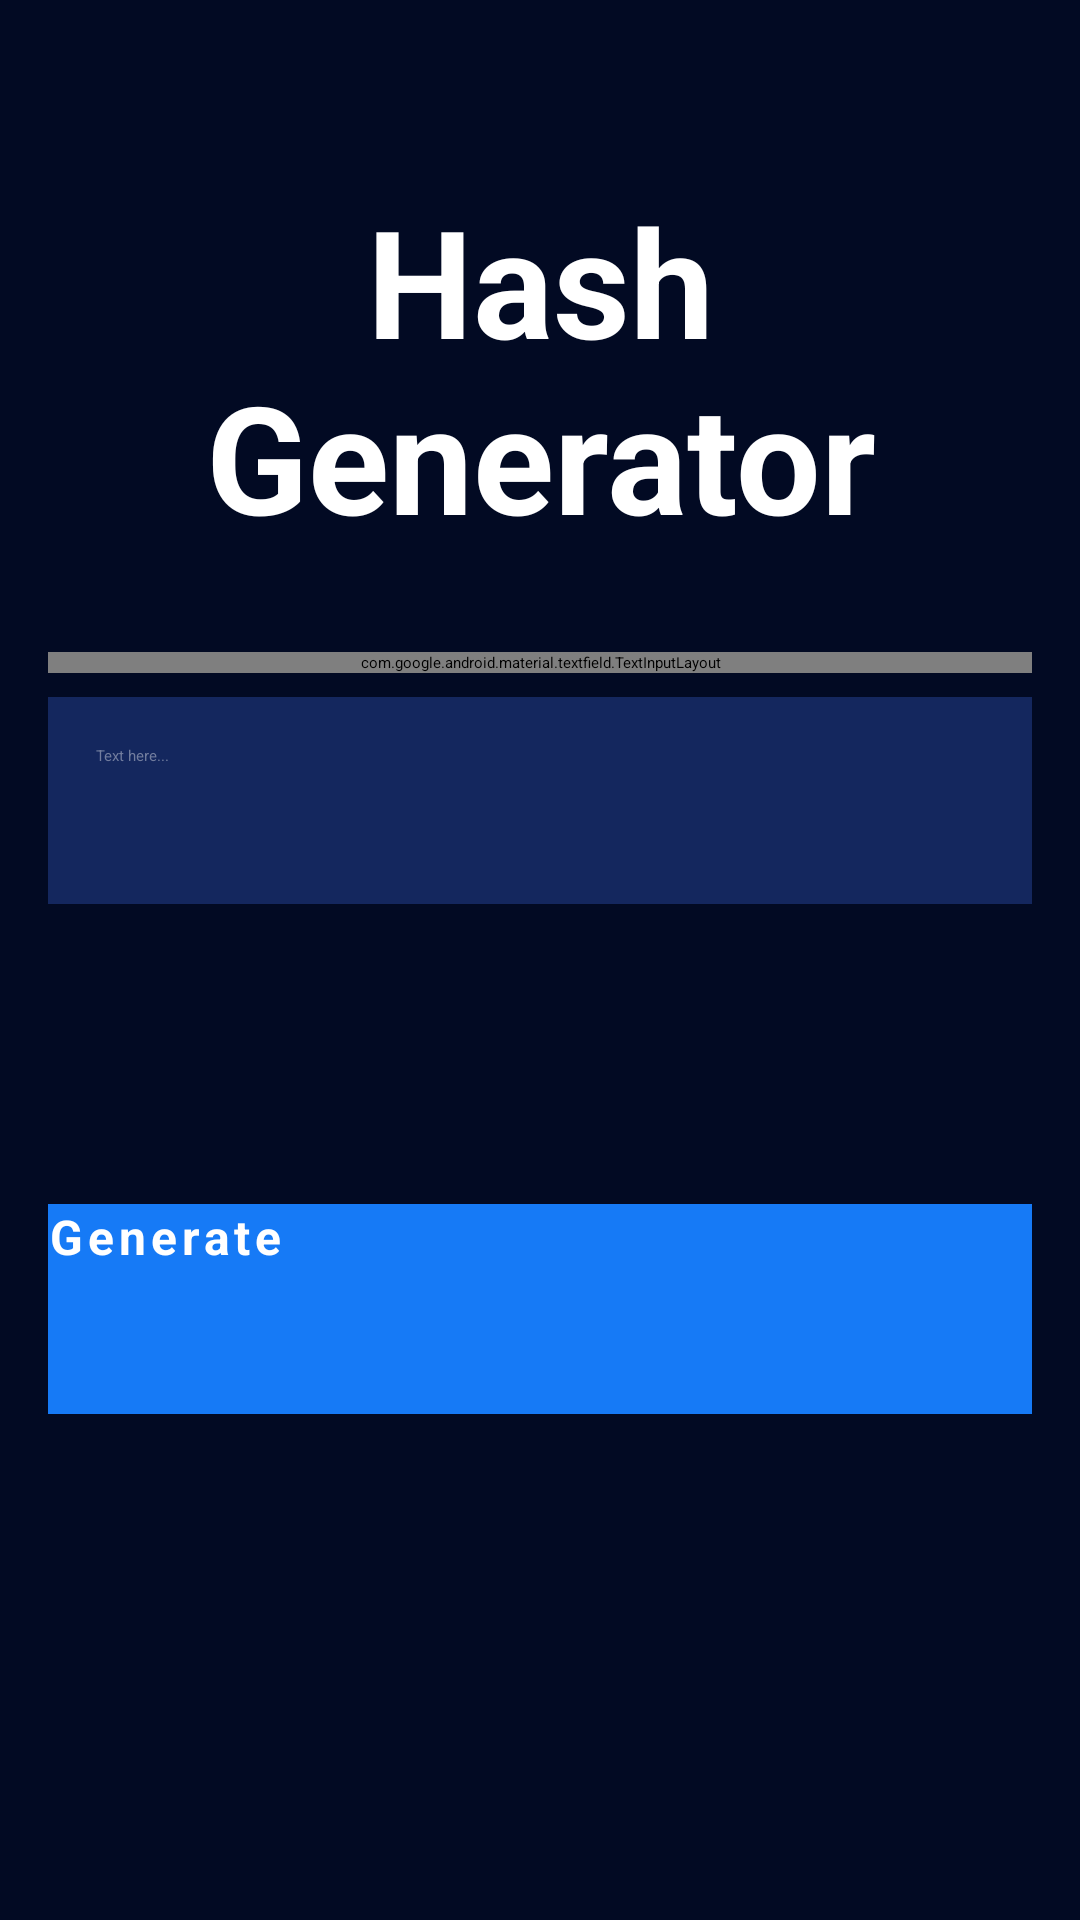

Here is an Android app screen rendered from its layout file. Give the layout XML and the strings, colors and styles it references.
<!-- AndroidManifest.xml: application theme Theme.IndieHashGenerator -->
<!-- res/layout/fragment_home.xml -->
<?xml version="1.0" encoding="utf-8"?>
<androidx.constraintlayout.widget.ConstraintLayout xmlns:android="http://schemas.android.com/apk/res/android"
    xmlns:app="http://schemas.android.com/apk/res-auto"
    xmlns:tools="http://schemas.android.com/tools"
    android:id="@+id/root_layout"
    android:layout_width="match_parent"
    android:layout_height="match_parent"
    android:background="@color/darker"
    tools:context=".HomeFragment">

    <androidx.appcompat.widget.AppCompatTextView
        android:id="@+id/tv_title"
        android:layout_width="0dp"
        android:layout_height="wrap_content"
        android:layout_marginStart="60dp"
        android:layout_marginTop="60dp"
        android:layout_marginEnd="60dp"
        android:gravity="center"
        android:text="Hash Generator"
        android:textColor="@color/white"
        android:textSize="50sp"
        android:textStyle="bold"
        app:layout_constraintEnd_toEndOf="parent"
        app:layout_constraintStart_toStartOf="parent"
        app:layout_constraintTop_toTopOf="parent" />

    <com.google.android.material.textfield.TextInputLayout
        android:id="@+id/text_input_layout"
        style="@style/Widget.MaterialComponents.TextInputLayout.FilledBox.Dense.ExposedDropdownMenu"
        android:layout_width="0dp"
        android:layout_height="wrap_content"
        android:layout_marginStart="16dp"
        android:layout_marginTop="32dp"
        android:layout_marginEnd="16dp"
        app:boxBackgroundColor="@color/dark_blue"
        app:boxStrokeColor="@color/teal_200"
        app:endIconTint="@color/gray"
        app:layout_constraintEnd_toEndOf="parent"
        app:layout_constraintStart_toStartOf="parent"
        app:layout_constraintTop_toBottomOf="@id/tv_title"
        app:startIconDrawable="@drawable/icon_lock"
        app:startIconTint="@color/teal_200">

        <AutoCompleteTextView
            android:id="@+id/tv_auto_complete"
            android:layout_width="match_parent"
            android:layout_height="wrap_content"
            android:inputType="none"
            android:paddingVertical="20dp"
            android:text="SHA-256"
            android:textColor="@color/white"
            android:textStyle="bold" />

    </com.google.android.material.textfield.TextInputLayout>

    <EditText
        android:id="@+id/plain_text"
        android:layout_width="0dp"
        android:layout_height="wrap_content"
        android:layout_marginTop="8dp"
        android:background="@color/dark_blue"
        android:ems="10"
        android:gravity="start"
        android:hint="Text here..."
        android:inputType="textMultiLine"
        android:lines="6"
        android:maxLines="6"
        android:padding="16dp"
        android:textColor="@color/white"
        android:textColorHint="@color/gray"
        app:layout_constraintEnd_toEndOf="@+id/text_input_layout"
        app:layout_constraintStart_toStartOf="@+id/text_input_layout"
        app:layout_constraintTop_toBottomOf="@+id/text_input_layout" />

    <androidx.appcompat.widget.AppCompatButton
        android:id="@+id/btn_generate"
        android:layout_width="0dp"
        android:layout_height="70dp"
        android:layout_marginHorizontal="16dp"
        android:layout_marginVertical="100dp"
        android:background="@color/blue"
        android:fontFamily="sans-serif"
        android:letterSpacing="0.1"
        android:text="Generate"
        android:textColor="@color/white"
        android:textSize="16sp"
        android:textStyle="bold"
        app:layout_constraintEnd_toEndOf="parent"
        app:layout_constraintStart_toStartOf="parent"
        app:layout_constraintTop_toBottomOf="@id/plain_text" />

    <View
        android:id="@+id/success_background"
        android:layout_width="1dp"
        android:layout_height="1dp"
        android:alpha="0"
        android:background="@color/blue"
        app:layout_constraintBottom_toBottomOf="parent"
        app:layout_constraintEnd_toEndOf="parent"
        app:layout_constraintStart_toStartOf="parent"
        app:layout_constraintTop_toTopOf="parent" />

    <ImageView
        android:id="@+id/iv_success"
        android:layout_width="120dp"
        android:layout_height="120dp"
        android:alpha="0"
        android:src="@drawable/icon_check"
        app:layout_constraintBottom_toBottomOf="parent"
        app:layout_constraintEnd_toEndOf="parent"
        app:layout_constraintStart_toStartOf="parent"
        app:layout_constraintTop_toTopOf="parent" />

</androidx.constraintlayout.widget.ConstraintLayout>
<!-- resources referenced by this layout -->
<resources>
  <color name="blue">#167AF6</color>
  <color name="dark_blue">#14275E</color>
  <color name="darker">#020A23</color>
  <color name="gray">#727D9E</color>
  <color name="teal_200">#FF03DAC5</color>
  <color name="white">#FFFFFFFF</color>
  <style name="Theme.IndieHashGenerator" parent="Theme.MaterialComponents.DayNight.DarkActionBar">
          
          <item name="colorPrimary">@color/darker</item>
          <item name="colorPrimaryVariant">@color/black</item>
          <item name="colorOnPrimary">@color/white</item>
          
          <item name="colorSecondary">@color/teal_200</item>
          <item name="colorSecondaryVariant">@color/teal_700</item>
          <item name="colorOnSecondary">@color/black</item>
          
          <item name="android:statusBarColor" tools:targetApi="l">?attr/colorPrimaryVariant</item>
          
      </style>
  <color name="black">#FF000000</color>
  <color name="teal_700">#FF018786</color>
</resources>
